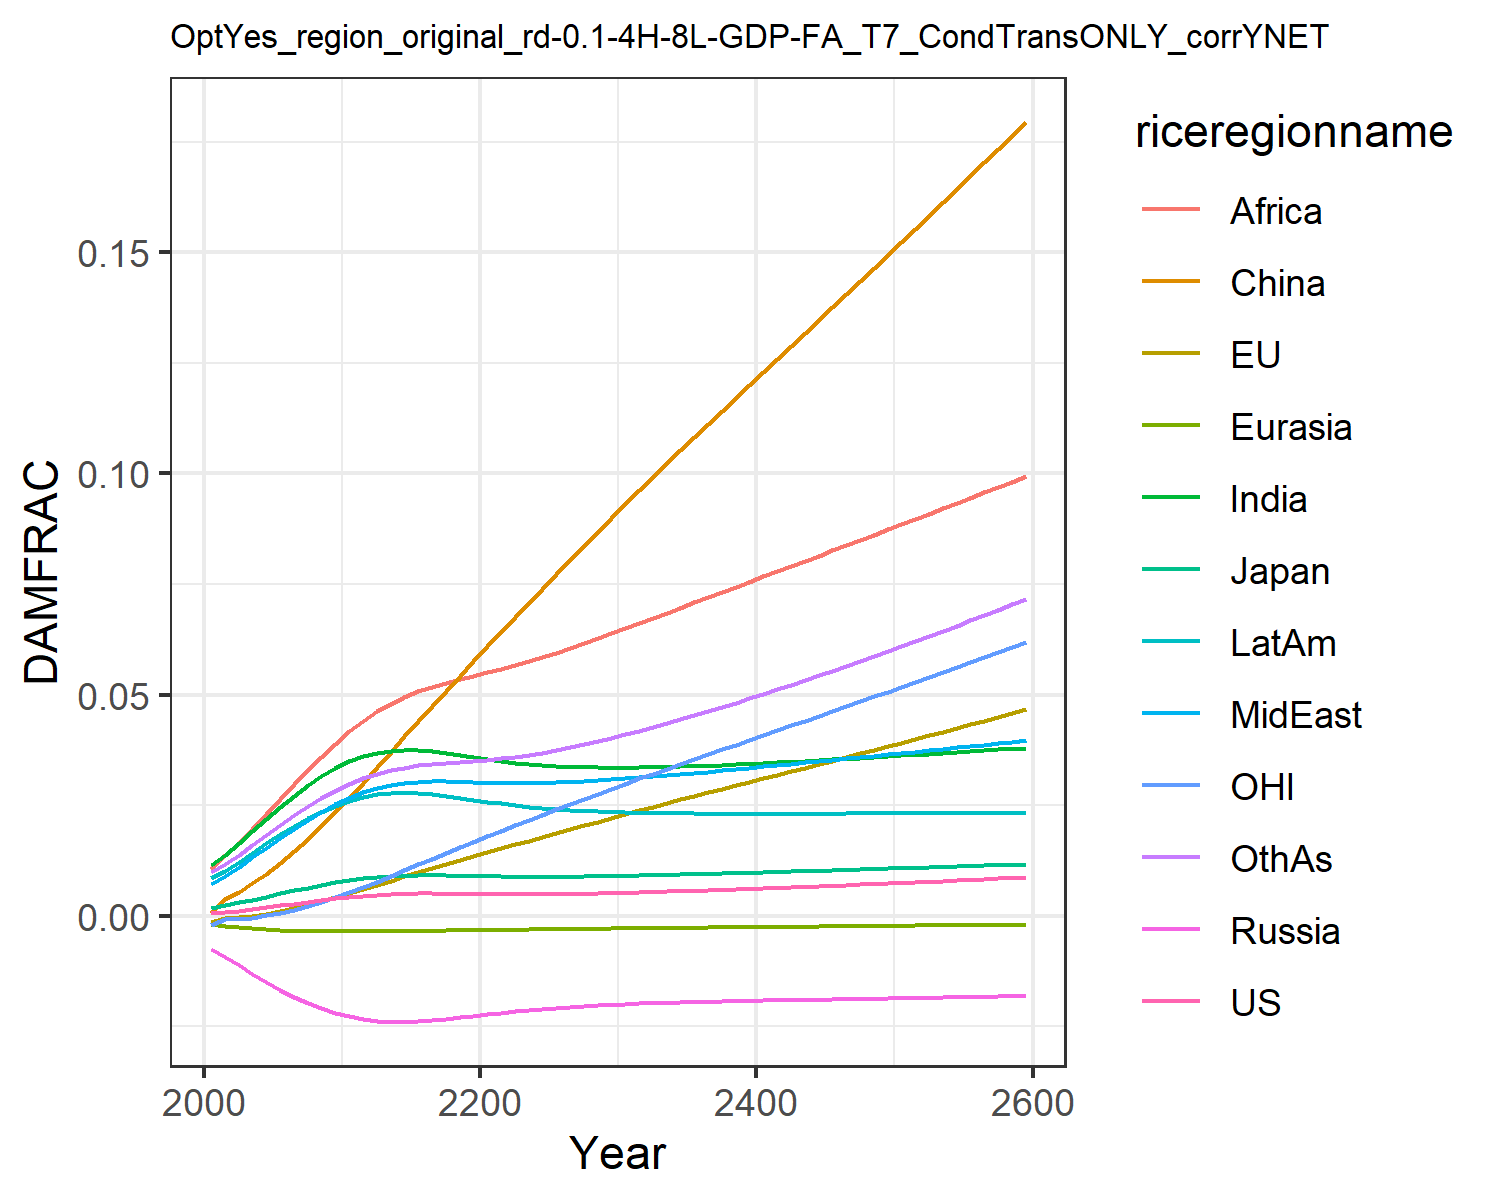

Data behind this chart, as committed beside it:
0.0006044859214990092, -0.0013477832574872255, 0.0018660811771578033, -0.007563917650864247, -0.001960953564571073, 0.0007416561617866197, 0.011520656241875512, 0.00709288722211721, 0.01066987500895466, 0.008534084211010144, -0.0020107308894597364, 0.009810033506581642
0.000841, -0.0004131, 0.002437, -0.009209, -0.002229, 0.003833, 0.01374, 0.009, 0.01364, 0.0102, -0.0008247, 0.01163
0.001147, -0.0002874, 0.003014, -0.01112, -0.002538, 0.005438, 0.01639, 0.011, 0.0165, 0.01219, -0.0007485, 0.01378
0.001508, 5.753632602876861e-5, 0.003669, -0.01307, -0.002818, 0.007348, 0.01918, 0.01318, 0.0197, 0.01429, -0.0004044, 0.01607
0.001906, 0.0005135, 0.004354, -0.01496, -0.003051, 0.00952, 0.02197, 0.01541, 0.02303, 0.01638, 7.499430222901492e-5, 0.01837
0.002327, 0.00108, 0.005044, -0.01671, -0.003233, 0.01193, 0.02466, 0.0176, 0.0264, 0.0184, 0.000688, 0.02062
0.002755, 0.001742, 0.005724, -0.01829, -0.003363, 0.01455, 0.02718, 0.01971, 0.02971, 0.0203, 0.00142, 0.02275
0.003178, 0.002485, 0.006377, -0.01969, -0.003449, 0.01737, 0.02949, 0.02169, 0.03291, 0.02202, 0.002259, 0.02476
0.003583, 0.003297, 0.006987, -0.0209, -0.003496, 0.02036, 0.03155, 0.02353, 0.03598, 0.02357, 0.003199, 0.0266
0.00396, 0.004161, 0.007543, -0.02191, -0.003514, 0.02348, 0.03336, 0.0252, 0.03892, 0.02491, 0.004223, 0.02829
0.0043, 0.005061, 0.008036, -0.02275, -0.003511, 0.02669, 0.0349, 0.02669, 0.0417, 0.02604, 0.005312, 0.02981
0.004573, 0.006001, 0.008431, -0.02334, -0.003492, 0.03005, 0.03604, 0.02789, 0.04413, 0.02687, 0.006488, 0.03106
0.004778, 0.006972, 0.008733, -0.02371, -0.003465, 0.03357, 0.03683, 0.0288, 0.04618, 0.02742, 0.00774, 0.03207
0.004923, 0.00796, 0.00895, -0.02391, -0.003435, 0.03707, 0.0373, 0.02949, 0.04795, 0.02772, 0.009044, 0.03287
0.005014, 0.00893, 0.009089, -0.02395, -0.003403, 0.04057, 0.03751, 0.02996, 0.04947, 0.02782, 0.01035, 0.0335
0.005057, 0.009881, 0.009157, -0.02385, -0.003372, 0.04405, 0.03747, 0.03024, 0.05075, 0.02773, 0.01165, 0.03397
0.005057, 0.01081, 0.009164, -0.02363, -0.003341, 0.0475, 0.03723, 0.03036, 0.05181, 0.02747, 0.01295, 0.03431
0.005031, 0.01173, 0.00913, -0.02333, -0.003308, 0.05091, 0.03684, 0.03036, 0.05272, 0.02711, 0.01423, 0.03457
0.004994, 0.01263, 0.009074, -0.02298, -0.003273, 0.05428, 0.03639, 0.03029, 0.05352, 0.02668, 0.0155, 0.03479
0.004954, 0.01352, 0.009011, -0.02261, -0.003237, 0.0576, 0.0359, 0.0302, 0.05427, 0.02623, 0.01677, 0.03501
0.00492, 0.0144, 0.00895, -0.02224, -0.003198, 0.06089, 0.03543, 0.0301, 0.055, 0.02579, 0.01801, 0.03526
0.004897, 0.01528, 0.0089, -0.02189, -0.003158, 0.06416, 0.035, 0.03003, 0.05577, 0.02538, 0.01924, 0.03556
0.004888, 0.01615, 0.008864, -0.02157, -0.003118, 0.06744, 0.03462, 0.03001, 0.0566, 0.02501, 0.02047, 0.03594
0.004892, 0.01702, 0.008843, -0.02127, -0.003077, 0.07071, 0.0343, 0.03002, 0.05751, 0.02468, 0.02167, 0.03638
0.004909, 0.01788, 0.008837, -0.021, -0.003037, 0.07395, 0.03405, 0.03008, 0.05848, 0.02439, 0.02287, 0.03688
0.004939, 0.01874, 0.008845, -0.02076, -0.002997, 0.07718, 0.03384, 0.03017, 0.0595, 0.02415, 0.02406, 0.03745
0.00498, 0.01959, 0.008867, -0.02055, -0.002959, 0.0804, 0.03369, 0.0303, 0.06055, 0.02394, 0.02523, 0.03807
0.005031, 0.02045, 0.008899, -0.02037, -0.002921, 0.0836, 0.03359, 0.03045, 0.06164, 0.02376, 0.0264, 0.03874
0.005092, 0.0213, 0.008943, -0.02021, -0.002885, 0.08679, 0.03353, 0.03063, 0.06276, 0.02362, 0.02757, 0.03945
0.005162, 0.02215, 0.008995, -0.02006, -0.002849, 0.08997, 0.0335, 0.03084, 0.0639, 0.0235, 0.02873, 0.04021
0.005238, 0.02301, 0.009056, -0.01993, -0.002814, 0.09314, 0.03351, 0.03106, 0.06506, 0.0234, 0.0299, 0.04101
0.005321, 0.02385, 0.009122, -0.01982, -0.00278, 0.09625, 0.03354, 0.0313, 0.06622, 0.02332, 0.03104, 0.04183
0.005408, 0.02467, 0.009191, -0.01972, -0.002748, 0.09928, 0.03359, 0.03155, 0.06737, 0.02325, 0.03216, 0.04267
0.005499, 0.02548, 0.009264, -0.01962, -0.002717, 0.1023, 0.03366, 0.0318, 0.06852, 0.0232, 0.03326, 0.04354
0.005594, 0.02629, 0.00934, -0.01954, -0.002686, 0.1053, 0.03375, 0.03207, 0.06968, 0.02316, 0.03436, 0.04443
0.005693, 0.02709, 0.009419, -0.01946, -0.002655, 0.1082, 0.03385, 0.03234, 0.07084, 0.02313, 0.03545, 0.04534
0.005795, 0.0279, 0.009501, -0.01939, -0.002625, 0.1112, 0.03397, 0.03262, 0.07201, 0.02311, 0.03653, 0.04627
0.0059, 0.0287, 0.009585, -0.01932, -0.002596, 0.1141, 0.03409, 0.0329, 0.07318, 0.0231, 0.03762, 0.04722
0.006008, 0.02949, 0.009671, -0.01926, -0.002566, 0.1171, 0.03423, 0.03319, 0.07435, 0.02309, 0.0387, 0.04819
0.006119, 0.03029, 0.009759, -0.0192, -0.002537, 0.12, 0.03437, 0.03348, 0.07552, 0.02308, 0.03978, 0.04917
0.006232, 0.03109, 0.009848, -0.01914, -0.002508, 0.1229, 0.03452, 0.03377, 0.0767, 0.02308, 0.04086, 0.05017
0.006347, 0.03189, 0.009938, -0.01909, -0.002479, 0.1259, 0.03467, 0.03407, 0.07787, 0.02308, 0.04195, 0.05119
0.006464, 0.03269, 0.01003, -0.01903, -0.002451, 0.1288, 0.03483, 0.03437, 0.07905, 0.02309, 0.04303, 0.05222
0.006583, 0.03349, 0.01012, -0.01898, -0.002422, 0.1317, 0.03499, 0.03467, 0.08023, 0.02309, 0.04411, 0.05326
0.006704, 0.0343, 0.01021, -0.01892, -0.002393, 0.1347, 0.03516, 0.03497, 0.08141, 0.0231, 0.0452, 0.05432
0.006827, 0.0351, 0.01031, -0.01887, -0.002365, 0.1376, 0.03533, 0.03527, 0.08259, 0.02311, 0.04629, 0.05539
0.006952, 0.03591, 0.0104, -0.01882, -0.002336, 0.1405, 0.03551, 0.03558, 0.08377, 0.02312, 0.04738, 0.05647
0.007079, 0.03672, 0.0105, -0.01877, -0.002308, 0.1435, 0.03569, 0.03588, 0.08496, 0.02313, 0.04848, 0.05757
0.007207, 0.03753, 0.01059, -0.01871, -0.002279, 0.1464, 0.03587, 0.03619, 0.08615, 0.02315, 0.04957, 0.05868
0.007336, 0.03834, 0.01069, -0.01866, -0.00225, 0.1494, 0.03605, 0.0365, 0.08733, 0.02316, 0.05067, 0.0598
0.007468, 0.03916, 0.01079, -0.0186, -0.002221, 0.1523, 0.03624, 0.03681, 0.08852, 0.02317, 0.05178, 0.06094
0.007601, 0.03997, 0.01088, -0.01855, -0.002192, 0.1553, 0.03643, 0.03711, 0.08972, 0.02319, 0.05289, 0.06209
0.007736, 0.0408, 0.01098, -0.0185, -0.002163, 0.1583, 0.03662, 0.03743, 0.09091, 0.0232, 0.054, 0.06325
0.007872, 0.04162, 0.01108, -0.01844, -0.002134, 0.1613, 0.03681, 0.03774, 0.09211, 0.02321, 0.05511, 0.06442
0.00801, 0.04245, 0.01118, -0.01838, -0.002104, 0.1643, 0.037, 0.03805, 0.09332, 0.02323, 0.05624, 0.0656
0.008149, 0.04328, 0.01128, -0.01833, -0.002075, 0.1673, 0.0372, 0.03836, 0.09452, 0.02324, 0.05736, 0.0668
0.00829, 0.04412, 0.01138, -0.01827, -0.002045, 0.1703, 0.0374, 0.03868, 0.09573, 0.02326, 0.05849, 0.06801
0.008433, 0.04495, 0.01148, -0.01821, -0.002015, 0.1733, 0.0376, 0.03899, 0.09695, 0.02327, 0.05963, 0.06924
0.008577, 0.0458, 0.01158, -0.01815, -0.001985, 0.1764, 0.03781, 0.03931, 0.09817, 0.02329, 0.06077, 0.07047
0.008723, 0.04664, 0.01168, -0.01809, -0.001955, 0.1794, 0.03801, 0.03963, 0.09939, 0.0233, 0.06191, 0.07172
